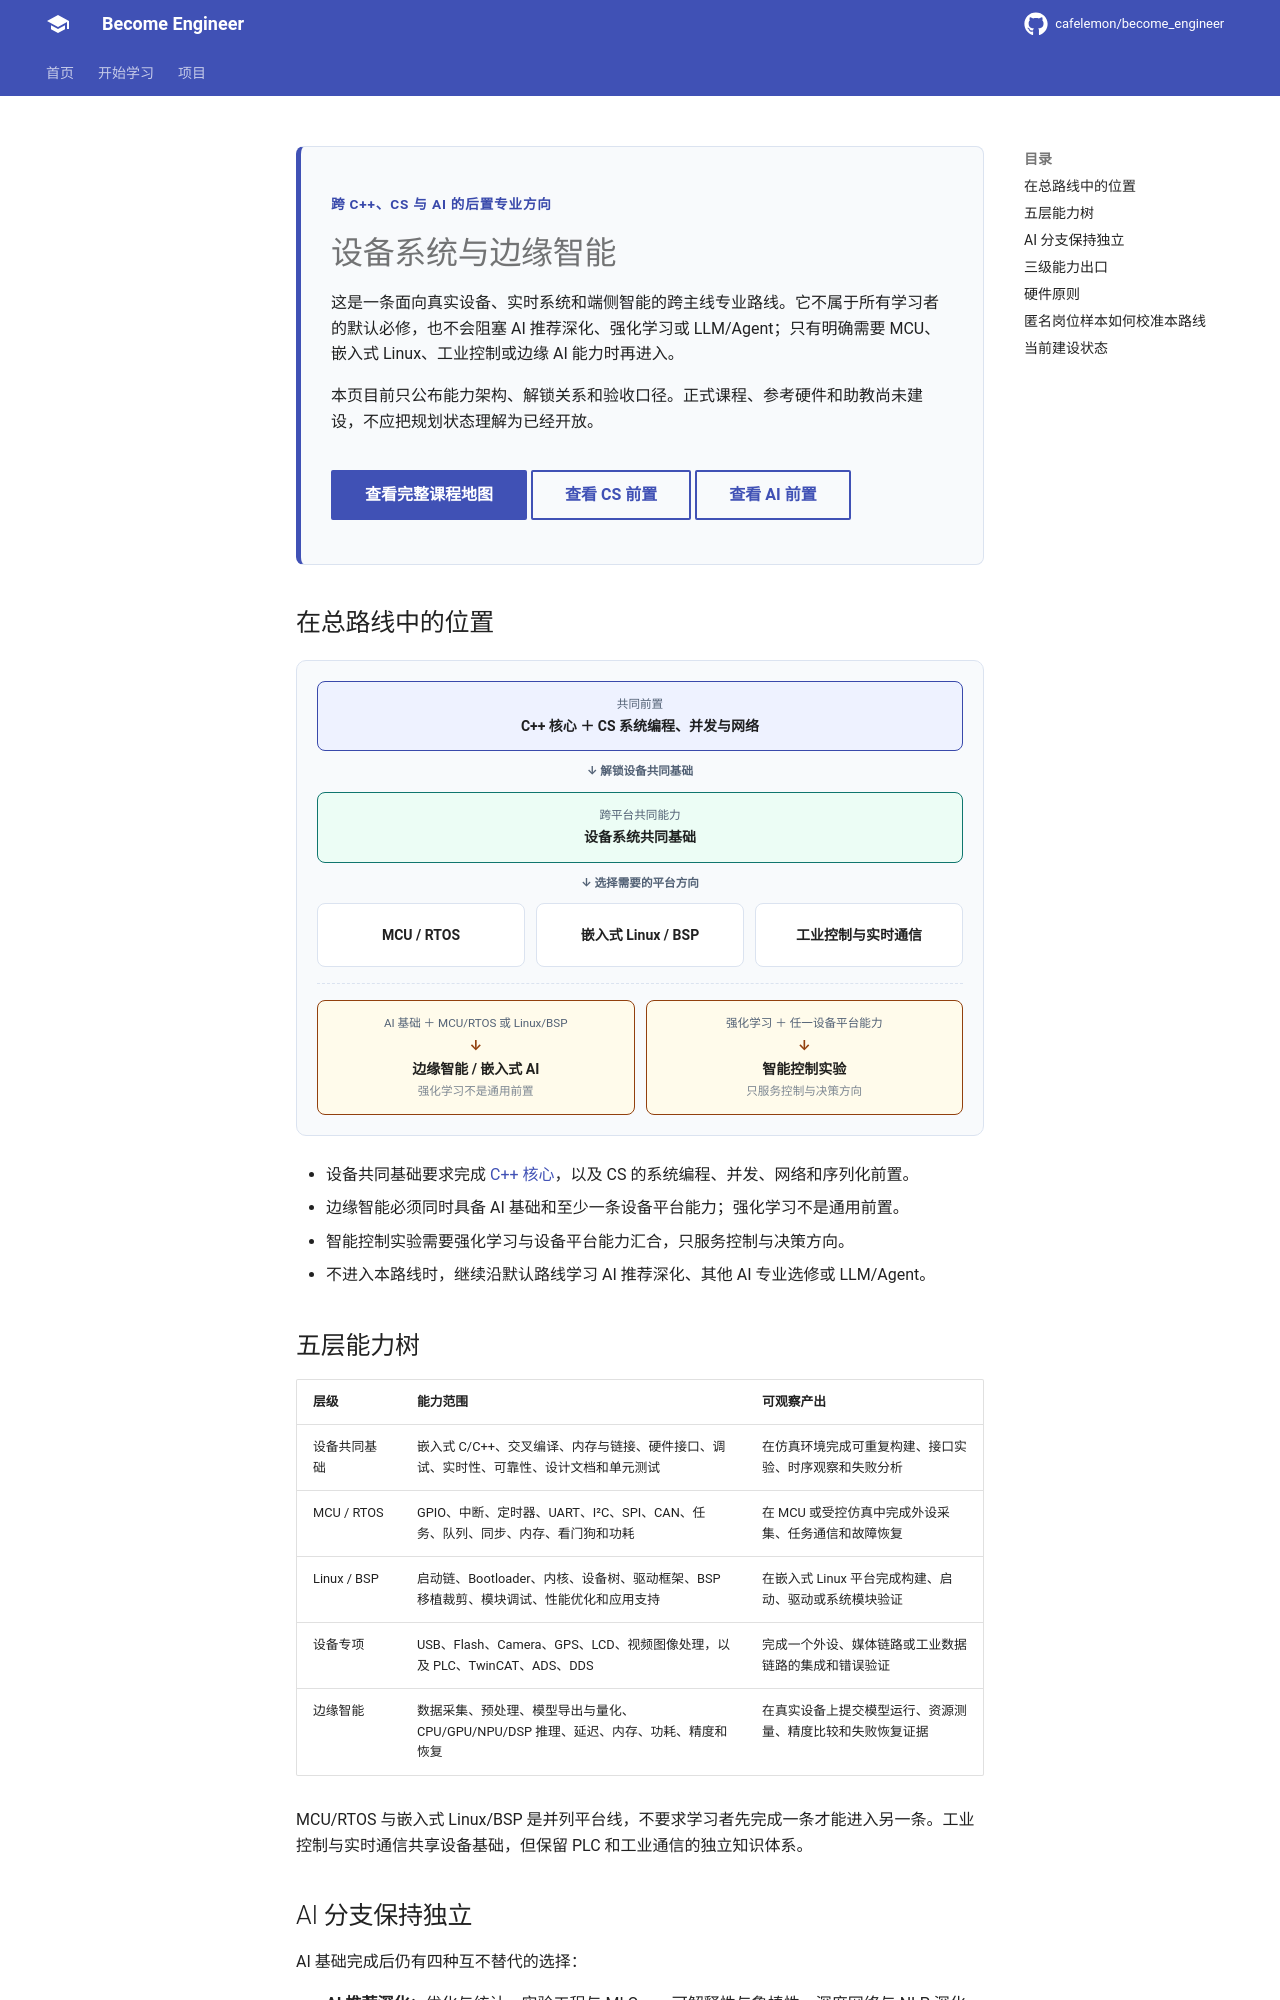

repository: cafelemon/become_engineer · page: learning-paths/device-edge-systems/index.html · generator: mkdocs

<div class="be-page-hero be-map-hero" markdown>

<span class="be-page-eyebrow">跨 C++、CS 与 AI 的后置专业方向</span>

# 设备系统与边缘智能

这是一条面向真实设备、实时系统和端侧智能的跨主线专业路线。它不属于所有学习者的默认必修，也不会阻塞 AI 推荐深化、强化学习或 LLM/Agent；只有明确需要 MCU、嵌入式 Linux、工业控制或边缘 AI 能力时再进入。

本页目前只公布能力架构、解锁关系和验收口径。正式课程、参考硬件和助教尚未建设，不应把规划状态理解为已经开放。

<div class="be-page-actions" markdown>

[查看完整课程地图](../curriculum-map.md){ .md-button .md-button--primary }
[查看 CS 前置](../cs-core/README.md){ .md-button }
[查看 AI 前置](../ai-foundation/README.md){ .md-button }

</div>

</div>

## 在总路线中的位置

<div class="be-edge-flow" role="img" aria-label="设备系统与边缘智能的课程解锁关系">
  <div class="be-edge-flow__node be-edge-flow__node--required">
    <span>共同前置</span>
    <strong>C++ 核心 ＋ CS 系统编程、并发与网络</strong>
  </div>
  <div class="be-edge-flow__arrow">↓ 解锁设备共同基础</div>
  <div class="be-edge-flow__node be-edge-flow__node--common">
    <span>跨平台共同能力</span>
    <strong>设备系统共同基础</strong>
  </div>
  <div class="be-edge-flow__arrow">↓ 选择需要的平台方向</div>
  <div class="be-edge-flow__platforms">
    <div class="be-edge-flow__node"><strong>MCU / RTOS</strong></div>
    <div class="be-edge-flow__node"><strong>嵌入式 Linux / BSP</strong></div>
    <div class="be-edge-flow__node"><strong>工业控制与实时通信</strong></div>
  </div>
  <div class="be-edge-flow__outcomes">
    <div class="be-edge-flow__outcome">
      <span>AI 基础 ＋ MCU/RTOS 或 Linux/BSP</span>
      <strong>边缘智能 / 嵌入式 AI</strong>
      <small>强化学习不是通用前置</small>
    </div>
    <div class="be-edge-flow__outcome">
      <span>强化学习 ＋ 任一设备平台能力</span>
      <strong>智能控制实验</strong>
      <small>只服务控制与决策方向</small>
    </div>
  </div>
</div>

- 设备共同基础要求完成 [C++ 核心](../programming-languages/cpp-core/README.md)，以及 CS 的系统编程、并发、网络和序列化前置。
- 边缘智能必须同时具备 AI 基础和至少一条设备平台能力；强化学习不是通用前置。
- 智能控制实验需要强化学习与设备平台能力汇合，只服务控制与决策方向。
- 不进入本路线时，继续沿默认路线学习 AI 推荐深化、其他 AI 专业选修或 LLM/Agent。
